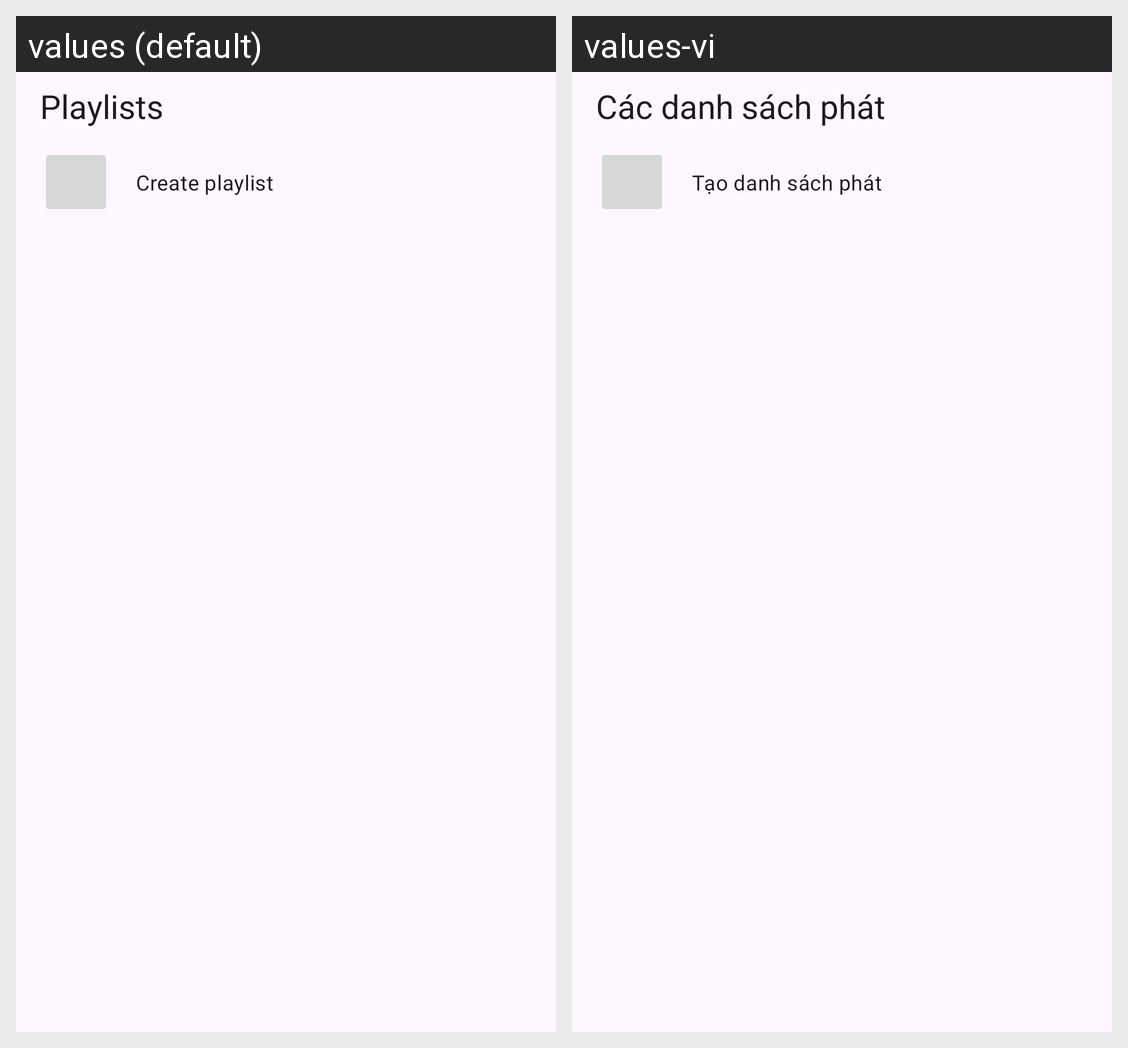

Translations of the strings shown on this Android screen, per locale in the grid:
Android screen res/layout/fragment_playlist.xml rendered under 2 locales, left to right: values (default), values-vi. Device: Nexus 5 (rendered at 1080×1920; each locale shown at half size, 540×960, under a caption strip naming it); theme Theme.MusicPlayer.
Strings drawn on this screen, with the default value and each locale's value (text and hints the layout hard-codes, and strings that could not be matched under every locale, appear in the picture but are not listed):

title_playlist
  values: Playlists
  values-vi: Các danh sách phát

label_create_playlist
  values: Create playlist
  values-vi: Tạo danh sách phát
